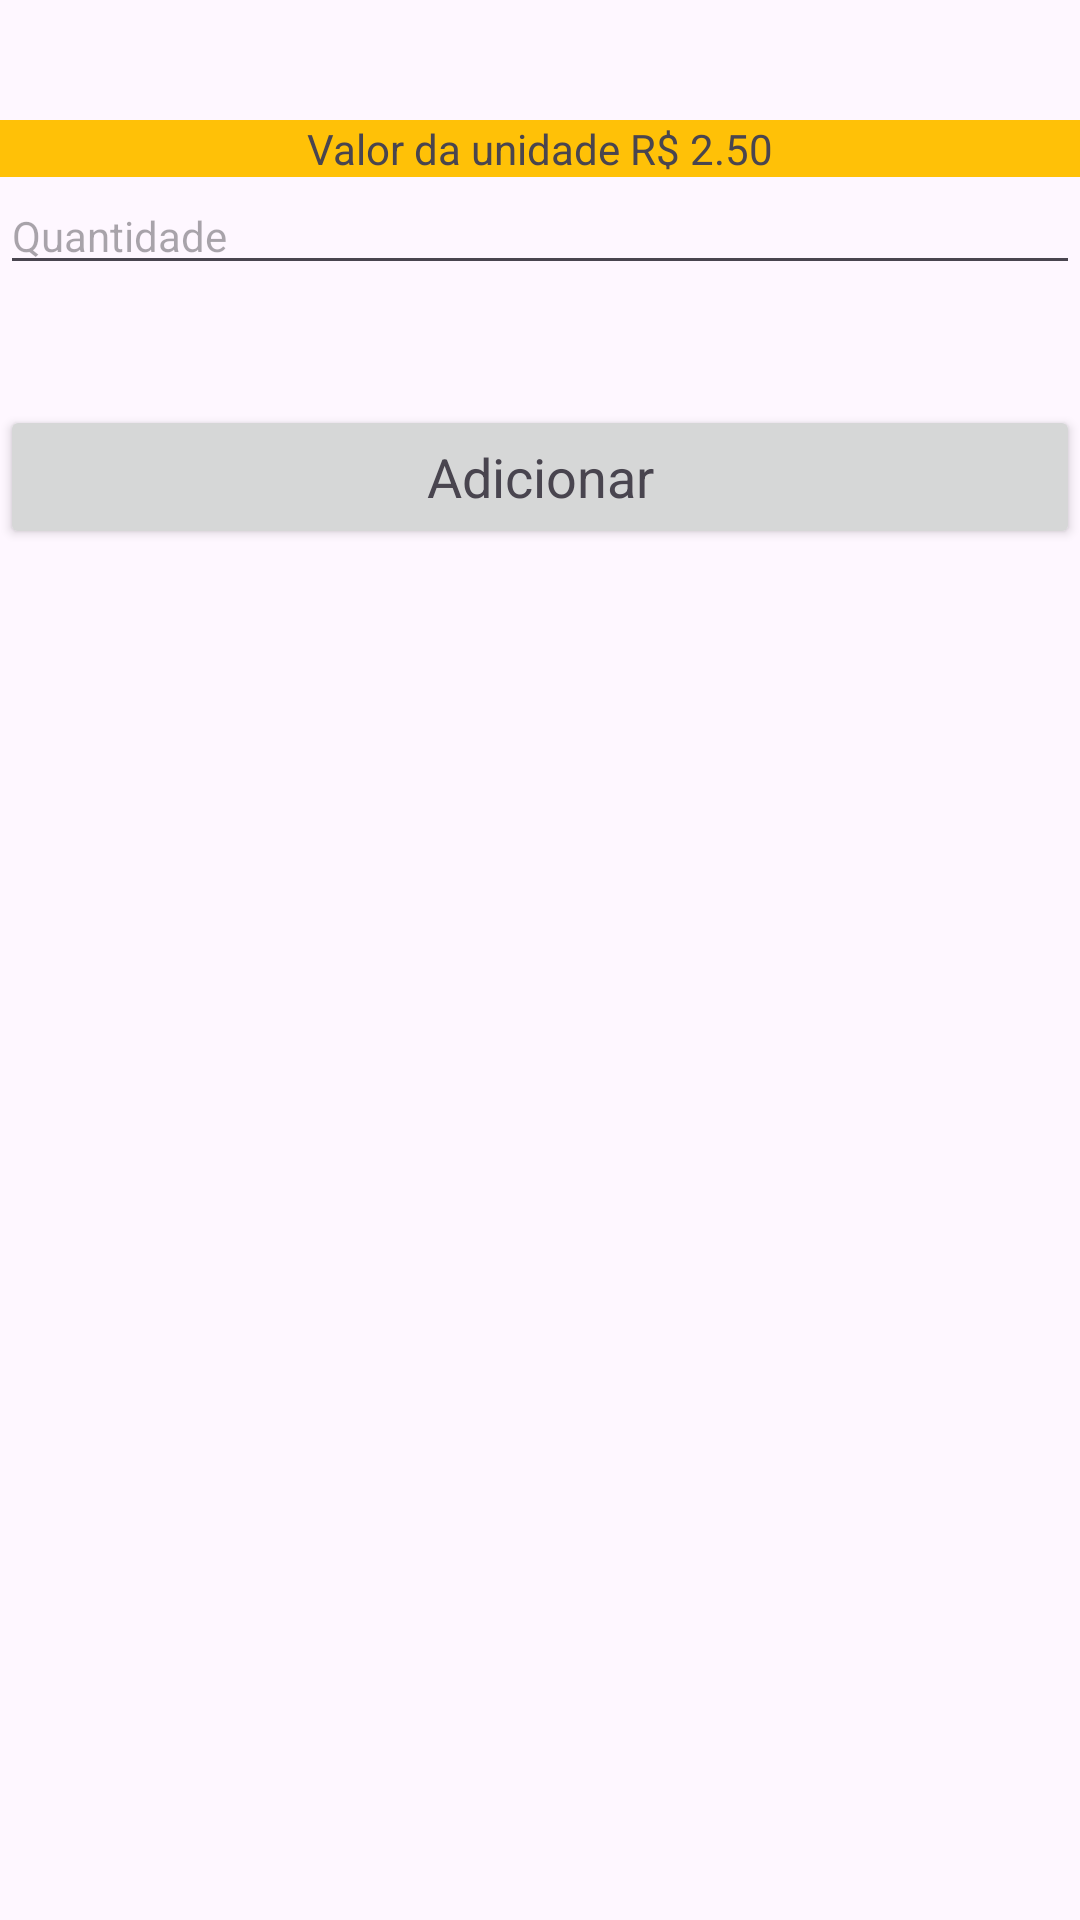

Reconstruct the res/layout file that produces this screen, plus the resources it refers to.
<!-- AndroidManifest.xml: application theme Theme.App_Lanchonete -->
<!-- res/layout/activity_cafe.xml -->
<?xml version="1.0" encoding="utf-8"?>
<androidx.constraintlayout.widget.ConstraintLayout xmlns:android="http://schemas.android.com/apk/res/android"
    xmlns:app="http://schemas.android.com/apk/res-auto"
    xmlns:tools="http://schemas.android.com/tools"
    android:layout_width="match_parent"
    android:layout_height="match_parent"
    tools:context=".ActivityCafe">

    <TextView
        android:id="@+id/textView2"
        android:layout_width="match_parent"
        android:layout_height="wrap_content"
        android:layout_marginTop="40dp"
        android:gravity="center"
        android:text="@string/valor_cafe"
        android:background="@color/yellow"
        app:layout_constraintEnd_toEndOf="parent"
        app:layout_constraintHorizontal_bias="0.0"
        app:layout_constraintStart_toStartOf="parent"
        app:layout_constraintTop_toTopOf="parent" />

    <EditText
        android:id="@+id/editTextCafe"
        android:layout_width="match_parent"
        android:layout_height="wrap_content"
        android:ems="10"
        android:inputType="number"
        android:textAppearance="@style/TextAppearance.AppCompat.Small"
        app:layout_constraintEnd_toEndOf="parent"
        app:layout_constraintStart_toStartOf="parent"
        app:layout_constraintTop_toBottomOf="@+id/textView2"
        android:autofillHints="quantidade de cafés"
        android:hint="@string/quantidade"/>

    <Button
        android:id="@+id/buttonAdicionar"
        android:layout_width="match_parent"
        android:layout_height="wrap_content"
        android:layout_marginTop="40dp"
        android:text="@string/adicionar"
        android:textAppearance="@style/TextAppearance.AppCompat.Medium"
        app:layout_constraintEnd_toEndOf="parent"
        app:layout_constraintHorizontal_bias="0.0"
        app:layout_constraintStart_toStartOf="parent"
        app:layout_constraintTop_toBottomOf="@+id/editTextCafe" />
</androidx.constraintlayout.widget.ConstraintLayout>
<!-- resources referenced by this layout -->
<resources>
  <color name="yellow">#FFC107</color>
  <string name="adicionar">Adicionar</string>
  <string name="quantidade">Quantidade</string>
  <string name="valor_cafe">Valor da unidade R$ 2.50</string>
  <style name="Theme.App_Lanchonete" parent="Base.Theme.App_Lanchonete" />
  <style name="Base.Theme.App_Lanchonete" parent="Theme.Material3.DayNight.NoActionBar">
          
          
      </style>
</resources>
